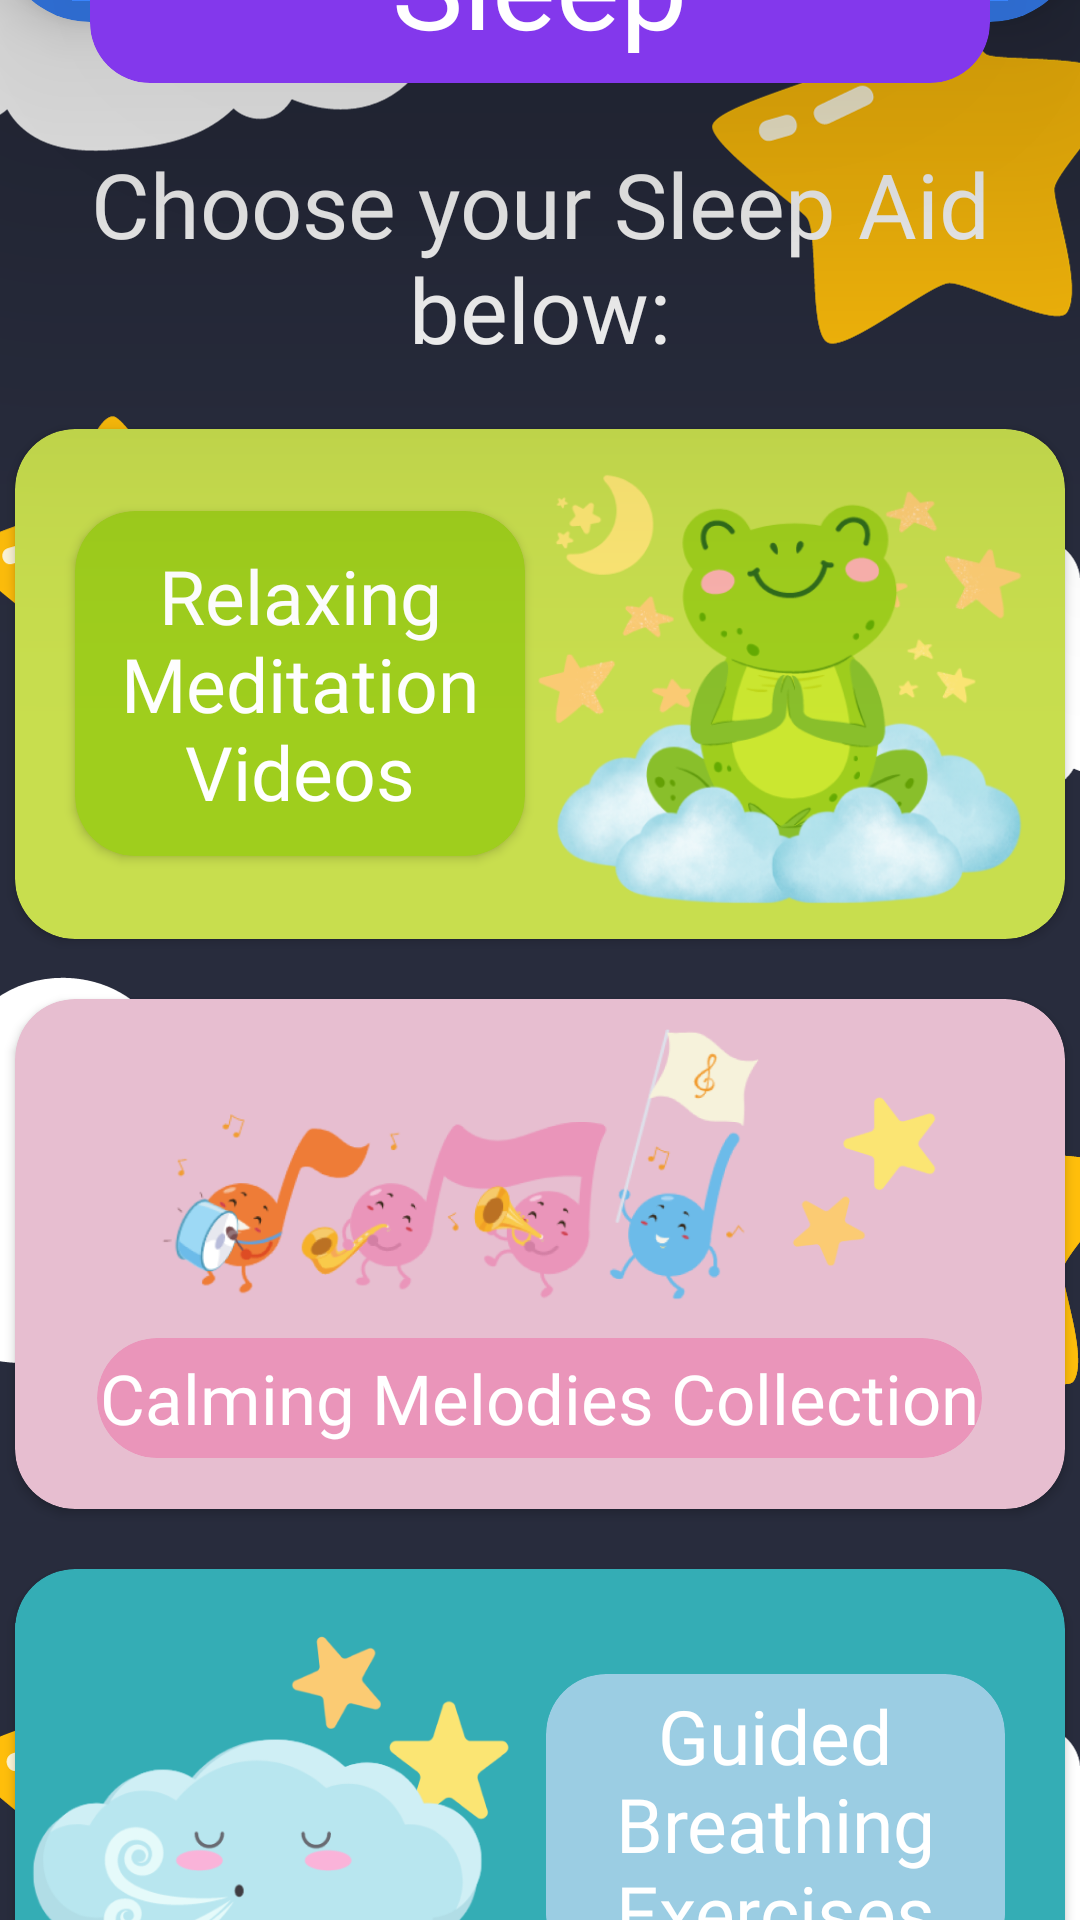

Produce the Android XML layout that renders to this screen, including the resource entries it uses.
<!-- AndroidManifest.xml: application theme Theme.HealthBuddies -->
<!-- res/layout/activity_sleeppage.xml -->
<?xml version="1.0" encoding="utf-8"?>
<androidx.constraintlayout.widget.ConstraintLayout xmlns:android="http://schemas.android.com/apk/res/android"
    xmlns:app="http://schemas.android.com/apk/res-auto"
    xmlns:tools="http://schemas.android.com/tools"
    android:layout_width="match_parent"
    android:layout_height="match_parent"
    android:layout_marginTop="-55dp"
    android:background="@drawable/sleepaidbg"
    tools:context=".sleeppage">

    <LinearLayout
        android:layout_width="match_parent"
        android:layout_height="match_parent"
        android:gravity="center"
        android:orientation="vertical">

        <androidx.cardview.widget.CardView
            android:id="@+id/TopCardView"
            android:layout_width="match_parent"
            android:layout_height="100dp"
            app:cardBackgroundColor="@color/blues"
            app:cardCornerRadius="30dp"
            app:cardElevation="10dp"
            app:layout_constraintEnd_toEndOf="parent"
            app:layout_constraintTop_toTopOf="parent"
            android:layout_marginTop="-20dp">

        </androidx.cardview.widget.CardView>

        <androidx.cardview.widget.CardView
            android:id="@+id/NutritionCardView"
            android:layout_width="300dp"
            android:layout_height="70dp"
            app:cardBackgroundColor="@color/purple"
            app:cardCornerRadius="20dp"
            app:cardElevation="100dp"
            app:layout_constraintEnd_toEndOf="parent"
            app:layout_constraintStart_toStartOf="parent"
            app:layout_constraintTop_toBottomOf="@id/TopCardView"
            android:layout_marginTop="-50dp"> 

            <TextView
                android:id="@+id/headerNutrition"
                android:layout_width="187dp"
                android:layout_height="50dp"
                android:background="@color/purple"
                android:fontFamily="@font/itim"
                android:gravity="center"
                android:text="Sleep Aids"
                android:textColor="@color/white"
                android:textSize="40sp"
                android:layout_gravity="center"/>
        </androidx.cardview.widget.CardView>

        <TextView
            android:layout_width="match_parent"
            android:layout_height="wrap_content"
            android:layout_marginTop="20dp"
            android:layout_marginBottom="20dp"
            android:textColor="@color/white"
            android:fontFamily="@font/itim"
            android:textAlignment="center"
            android:textSize="30dp"
            android:text="Choose your Sleep Aid below:" />

        <androidx.cardview.widget.CardView
            android:id="@+id/meditationcard"
            android:layout_width="350dp"
            android:layout_gravity="center"
            app:cardCornerRadius="20dp"
            android:layout_height="170dp"
            android:layout_marginBottom="20dp"
            android:backgroundTint="@color/meditationcolor">

            <LinearLayout
                android:layout_width="match_parent"
                android:layout_height="match_parent"
                android:orientation="horizontal">

                <androidx.cardview.widget.CardView
                    android:id="@+id/meditationcv"
                    android:layout_width="150dp"
                    android:layout_gravity="center"
                    android:layout_marginLeft="20dp"
                    app:cardCornerRadius="20dp"
                    android:backgroundTint="@color/meditation1"
                    android:layout_height="115dp" >

                    <TextView
                        android:layout_width="wrap_content"
                        android:layout_height="wrap_content"
                        android:textColor="@color/white"
                        android:textAlignment="center"
                        android:layout_gravity="center"
                        android:textSize="25dp"
                        android:fontFamily="@font/itim"
                        android:text="Relaxing Meditation Videos" />
                </androidx.cardview.widget.CardView>

                <ImageView
                    android:layout_gravity="center"
                    android:layout_width="160dp"
                    android:layout_height="160dp"
                    android:layout_weight="1"
                    app:srcCompat="@drawable/meditationfrog" />

            </LinearLayout>
        </androidx.cardview.widget.CardView>

        <androidx.cardview.widget.CardView
            android:layout_width="350dp"
            android:layout_gravity="center"
            app:cardCornerRadius="20dp"
            android:layout_height="170dp"
            android:layout_marginBottom="20dp"
            android:id="@+id/melodiescard"
            android:backgroundTint="@color/melodiescolor">

            <LinearLayout
                android:layout_width="match_parent"
                android:layout_height="match_parent"
                android:orientation="vertical">

                <ImageView
                    android:layout_marginTop="10dp"
                    android:layout_width="match_parent"
                    android:layout_height="93dp"
                    app:srcCompat="@drawable/melodiesband" />

                <androidx.cardview.widget.CardView
                    android:layout_width="295dp"
                    android:layout_marginTop="10dp"
                    android:layout_gravity="center"
                    android:layout_height="40dp"
                    app:cardCornerRadius="20dp"
                    app:cardElevation="0dp"
                    android:backgroundTint="@color/melodies1" >

                    <TextView
                        android:id="@+id/textView4"
                        android:layout_width="wrap_content"
                        android:layout_height="wrap_content"
                        android:layout_gravity="center"
                        android:textAlignment="center"
                        android:textSize="23dp"
                        android:fontFamily="@font/itim"
                        android:textColor="@color/white"
                        android:text="Calming Melodies Collection" />
                </androidx.cardview.widget.CardView>

            </LinearLayout>
        </androidx.cardview.widget.CardView>

        <androidx.cardview.widget.CardView
            android:layout_width="350dp"
            android:layout_gravity="center"
            app:cardCornerRadius="20dp"
            android:layout_height="170dp"
            android:layout_marginBottom="20dp"
            android:id="@+id/breathingcard"
            android:backgroundTint="@color/breathingcolor">

            <LinearLayout
                android:layout_width="match_parent"
                android:layout_height="match_parent"
                android:orientation="horizontal">

                <ImageView
                    android:id="@+id/imageView7"
                    android:layout_width="157dp"
                    android:layout_height="wrap_content"
                    android:layout_weight="1"
                    app:srcCompat="@drawable/cloudbreathing" />

                <androidx.cardview.widget.CardView
                    android:layout_width="143dp"
                    android:layout_height="100dp"
                    android:layout_marginLeft="10dp"
                    app:cardCornerRadius="20dp"
                    app:cardElevation="0dp"
                    android:backgroundTint="@color/breathing1"
                    android:layout_gravity="center"
                    android:layout_marginRight="20dp"
                    android:layout_weight="1" >

                    <TextView
                        android:layout_width="wrap_content"
                        android:layout_height="wrap_content"
                        android:textAlignment="center"
                        android:textSize="25dp"
                        android:layout_gravity="center"
                        android:textColor="@color/white"
                        android:fontFamily="@font/itim"
                        android:text="Guided Breathing Exercises" />
                </androidx.cardview.widget.CardView>
            </LinearLayout>
        </androidx.cardview.widget.CardView>
    </LinearLayout>
</androidx.constraintlayout.widget.ConstraintLayout>
<!-- resources referenced by this layout -->
<resources>
  <color name="blues">#3A86FF</color>
  <color name="breathing1">#9BCDE3</color>
  <color name="breathingcolor">#34ADB5</color>
  <color name="meditation1">#9FCE1D</color>
  <color name="meditationcolor">#C8DE4E</color>
  <color name="melodies1">#EA95BA</color>
  <color name="melodiescolor">#E7BED0</color>
  <color name="purple">#8338EC</color>
  <color name="white">#FFFFFFFF</color>
  
  
      //LOGIN
  <!-- drawable cloudbreathing: png bitmap (drawable, 39826 bytes) -->
  <!-- drawable meditationfrog: png bitmap (drawable, 105171 bytes) -->
  <!-- drawable melodiesband: png bitmap (drawable, 64314 bytes) -->
  <!-- drawable sleepaidbg: png bitmap (drawable, 97564 bytes) -->
  <style name="Theme.HealthBuddies" parent="Theme.MaterialComponents.DayNight.DarkActionBar">
          
          <item name="colorPrimary">#0C7088</item>
          <item name="colorPrimaryVariant">@color/black</item>
          <item name="colorOnPrimary">@color/black</item>
          
          <item name="colorSecondary">@color/teal_200</item>
          <item name="colorSecondaryVariant">@color/teal_700</item>
          <item name="colorOnSecondary">@color/black</item>
          
          <item name="android:statusBarColor">@color/black</item>
          
      </style>
  <color name="black">#FF000000</color>
  <color name="teal_200">#FF03DAC5</color>
  <color name="teal_700">#FF018786</color>
</resources>
